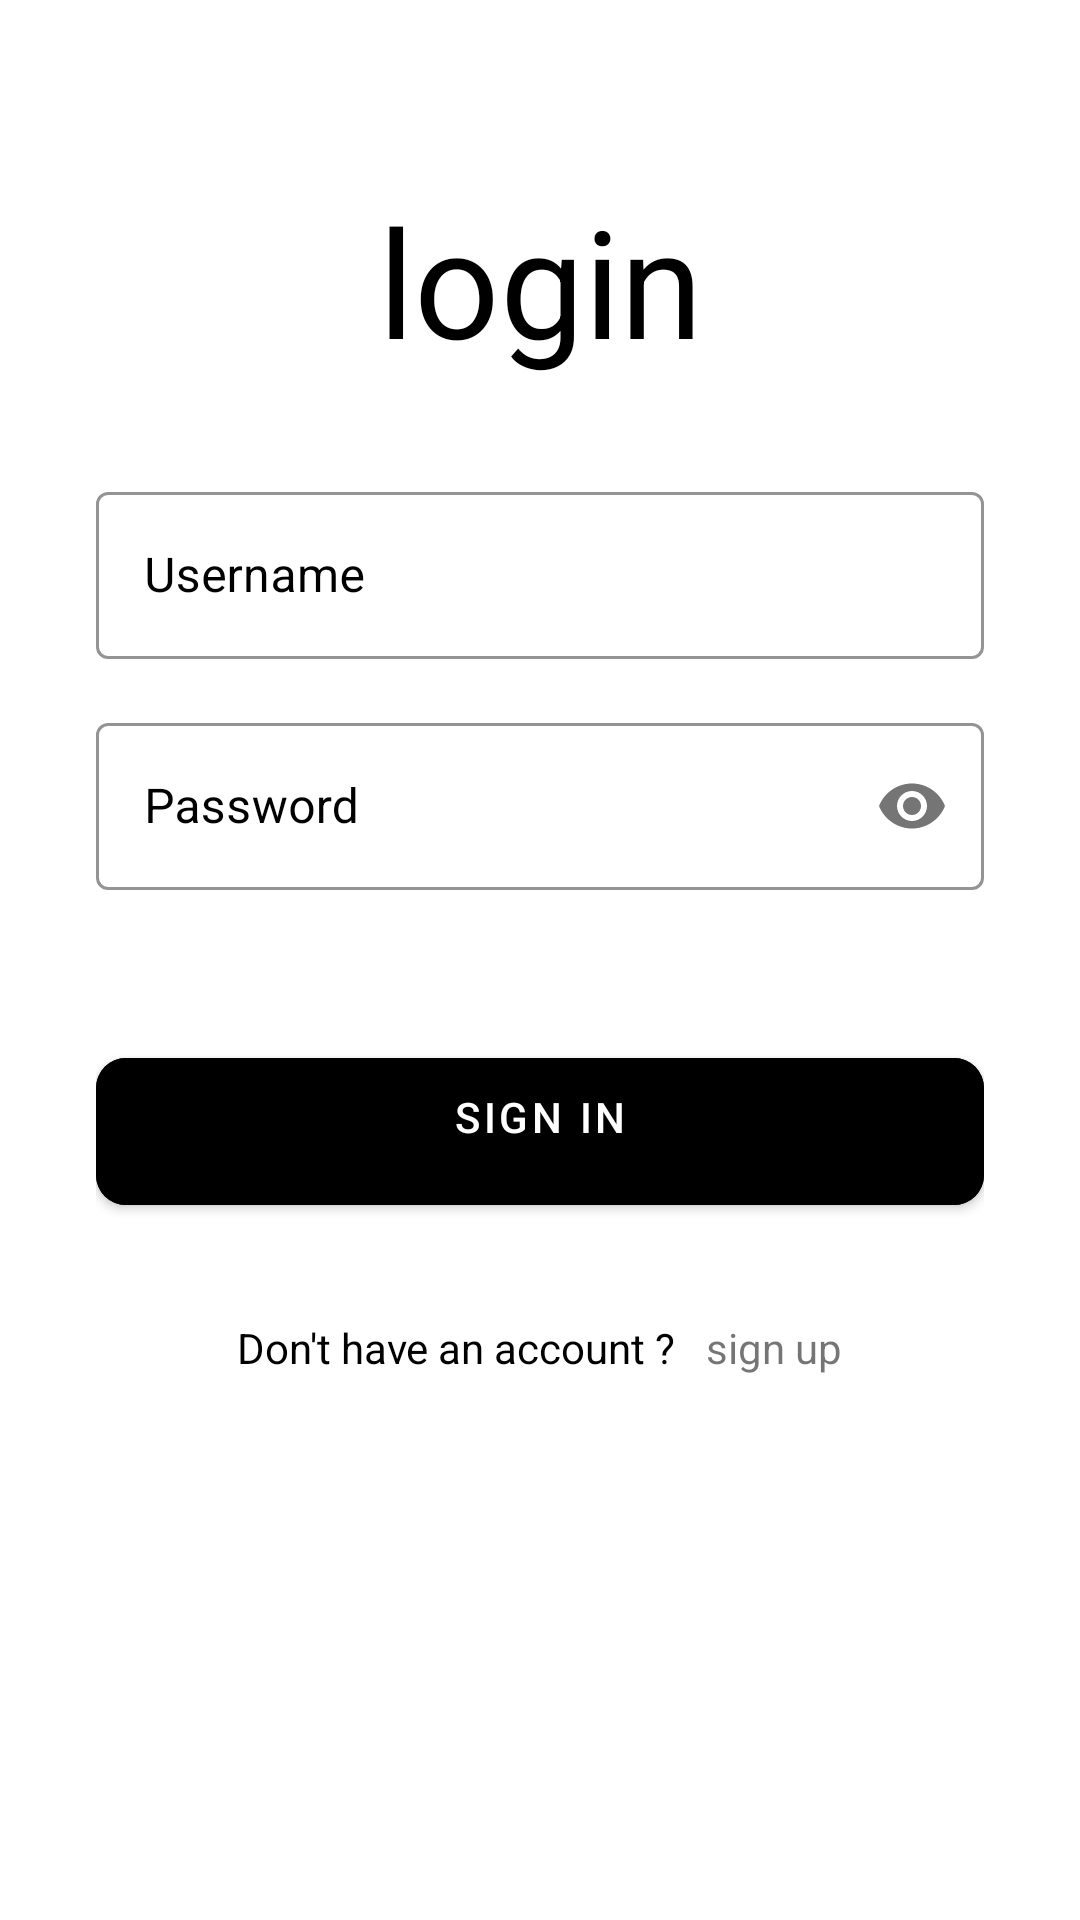

Android layout source for this screen:
<!-- AndroidManifest.xml: application theme Theme.MyFirstApp -->
<!-- res/layout/activity_login.xml -->
<?xml version="1.0" encoding="utf-8"?>
<androidx.constraintlayout.widget.ConstraintLayout xmlns:android="http://schemas.android.com/apk/res/android"
    xmlns:app="http://schemas.android.com/apk/res-auto"
    xmlns:tools="http://schemas.android.com/tools"
    android:layout_width="match_parent"
    android:layout_height="match_parent"
    tools:context=".LoginActivity">

    <LinearLayout
        android:id="@+id/login"
        android:layout_width="match_parent"
        android:layout_height="wrap_content"
        android:orientation="vertical"
        android:layout_marginStart="32dp"
        android:layout_marginEnd="32dp">


        <TextView
            android:layout_width="match_parent"
            android:layout_height="wrap_content"
            android:text="login"
            android:textAlignment="center"
            android:textColor="@color/black"
            android:textSize="50sp"
            android:layout_marginTop="60dp"/>

        <com.google.android.material.textfield.TextInputLayout
            android:id="@+id/InUsername"
            android:layout_width="match_parent"
            android:layout_height="wrap_content"
            style="@style/Widget.MaterialComponents.TextInputLayout.OutlinedBox"
            android:hint="Username"
            android:layout_marginTop="32dp"
            android:textColorHint="@color/black"
            app:boxStrokeColor="@color/black">

            <com.google.android.material.textfield.TextInputEditText
                android:id="@+id/SignInUsername"
                android:layout_width="match_parent"
                android:layout_height="wrap_content"
                android:textColor="@color/black"
                android:inputType="textEmailAddress"
                android:singleLine="true"/>

        </com.google.android.material.textfield.TextInputLayout>

        <com.google.android.material.textfield.TextInputLayout
            android:id="@+id/InPassword"
            android:layout_width="match_parent"
            android:layout_height="wrap_content"
            style="@style/Widget.MaterialComponents.TextInputLayout.OutlinedBox"
            android:hint="Password"
            app:passwordToggleEnabled="true"
            android:layout_marginTop="16dp"
            android:textColorHint="@color/black"
            app:boxStrokeColor="@color/black">

            <com.google.android.material.textfield.TextInputEditText
                android:id="@+id/SignInPassword"
                android:layout_width="match_parent"
                android:layout_height="wrap_content"
                android:textColor="@color/black"
                android:inputType="textPassword"
                android:singleLine="true"/>

        </com.google.android.material.textfield.TextInputLayout>


        <LinearLayout
            android:layout_width="match_parent"
            android:layout_height="match_parent"
            android:orientation="horizontal">

            <ProgressBar
                android:id="@+id/SignInBar"
                android:layout_width="50dp"
                android:layout_height="50dp"
                android:layout_gravity="center_horizontal"
                android:visibility="invisible" />

            <TextView
                android:id="@+id/loginErrorText"
                android:layout_width="wrap_content"
                android:layout_height="wrap_content"
                android:textColor="@android:color/holo_red_dark"
                android:visibility="gone"
                android:textSize="16sp"
                android:layout_marginTop="8dp"
                android:layout_gravity="center"
                android:text="Error Message Here" />
        </LinearLayout>

        <com.google.android.material.button.MaterialButton
            android:id="@+id/btnSignIn"
            android:layout_width="match_parent"
            android:layout_height="wrap_content"
            android:backgroundTint="@color/black"
            android:paddingStart="20dp"
            android:paddingTop="10dp"
            android:paddingEnd="20dp"
            android:paddingBottom="20dp"
            android:text="Sign In"
            app:cornerRadius="10dp"/>


        <LinearLayout
            android:layout_width="match_parent"
            android:layout_height="wrap_content"
            android:orientation="horizontal"
            android:layout_marginTop="32dp"
            android:gravity="center">

            <TextView
                android:layout_width="wrap_content"
                android:layout_height="wrap_content"
                android:text="Don't have an account ?"
                android:textColor="@color/black"
                android:textSize="14sp"/>

            <TextView
                android:id="@+id/txtSignUp"
                android:layout_width="wrap_content"
                android:layout_height="wrap_content"
                android:text="sign up"
                android:layout_marginStart="10dp"
                android:textSize="14sp"/>

        </LinearLayout>

    </LinearLayout>
</androidx.constraintlayout.widget.ConstraintLayout>
<!-- resources referenced by this layout -->
<resources>
  <color name="black">#FF000000</color>
  <style name="Theme.MyFirstApp" parent="Theme.MaterialComponents.DayNight.DarkActionBar">
          
          <item name="colorPrimary">@color/purple_500</item>
          <item name="colorPrimaryVariant">@color/purple_700</item>
          <item name="colorOnPrimary">@color/white</item>
  
          
          <item name="colorSecondary">@color/teal_200</item>
          <item name="colorSecondaryVariant">@color/teal_700</item>
          <item name="colorOnSecondary">@color/black</item>
  
          
          <item name="backgroundColor">@color/white</item>
      </style>
  <color name="purple_500">#FF6200EE</color>
  <color name="purple_700">#FF3700B3</color>
  <color name="white">#FFFFFFFF</color>
  <color name="teal_200">#FF03DAC5</color>
  <color name="teal_700">#FF018786</color>
</resources>
